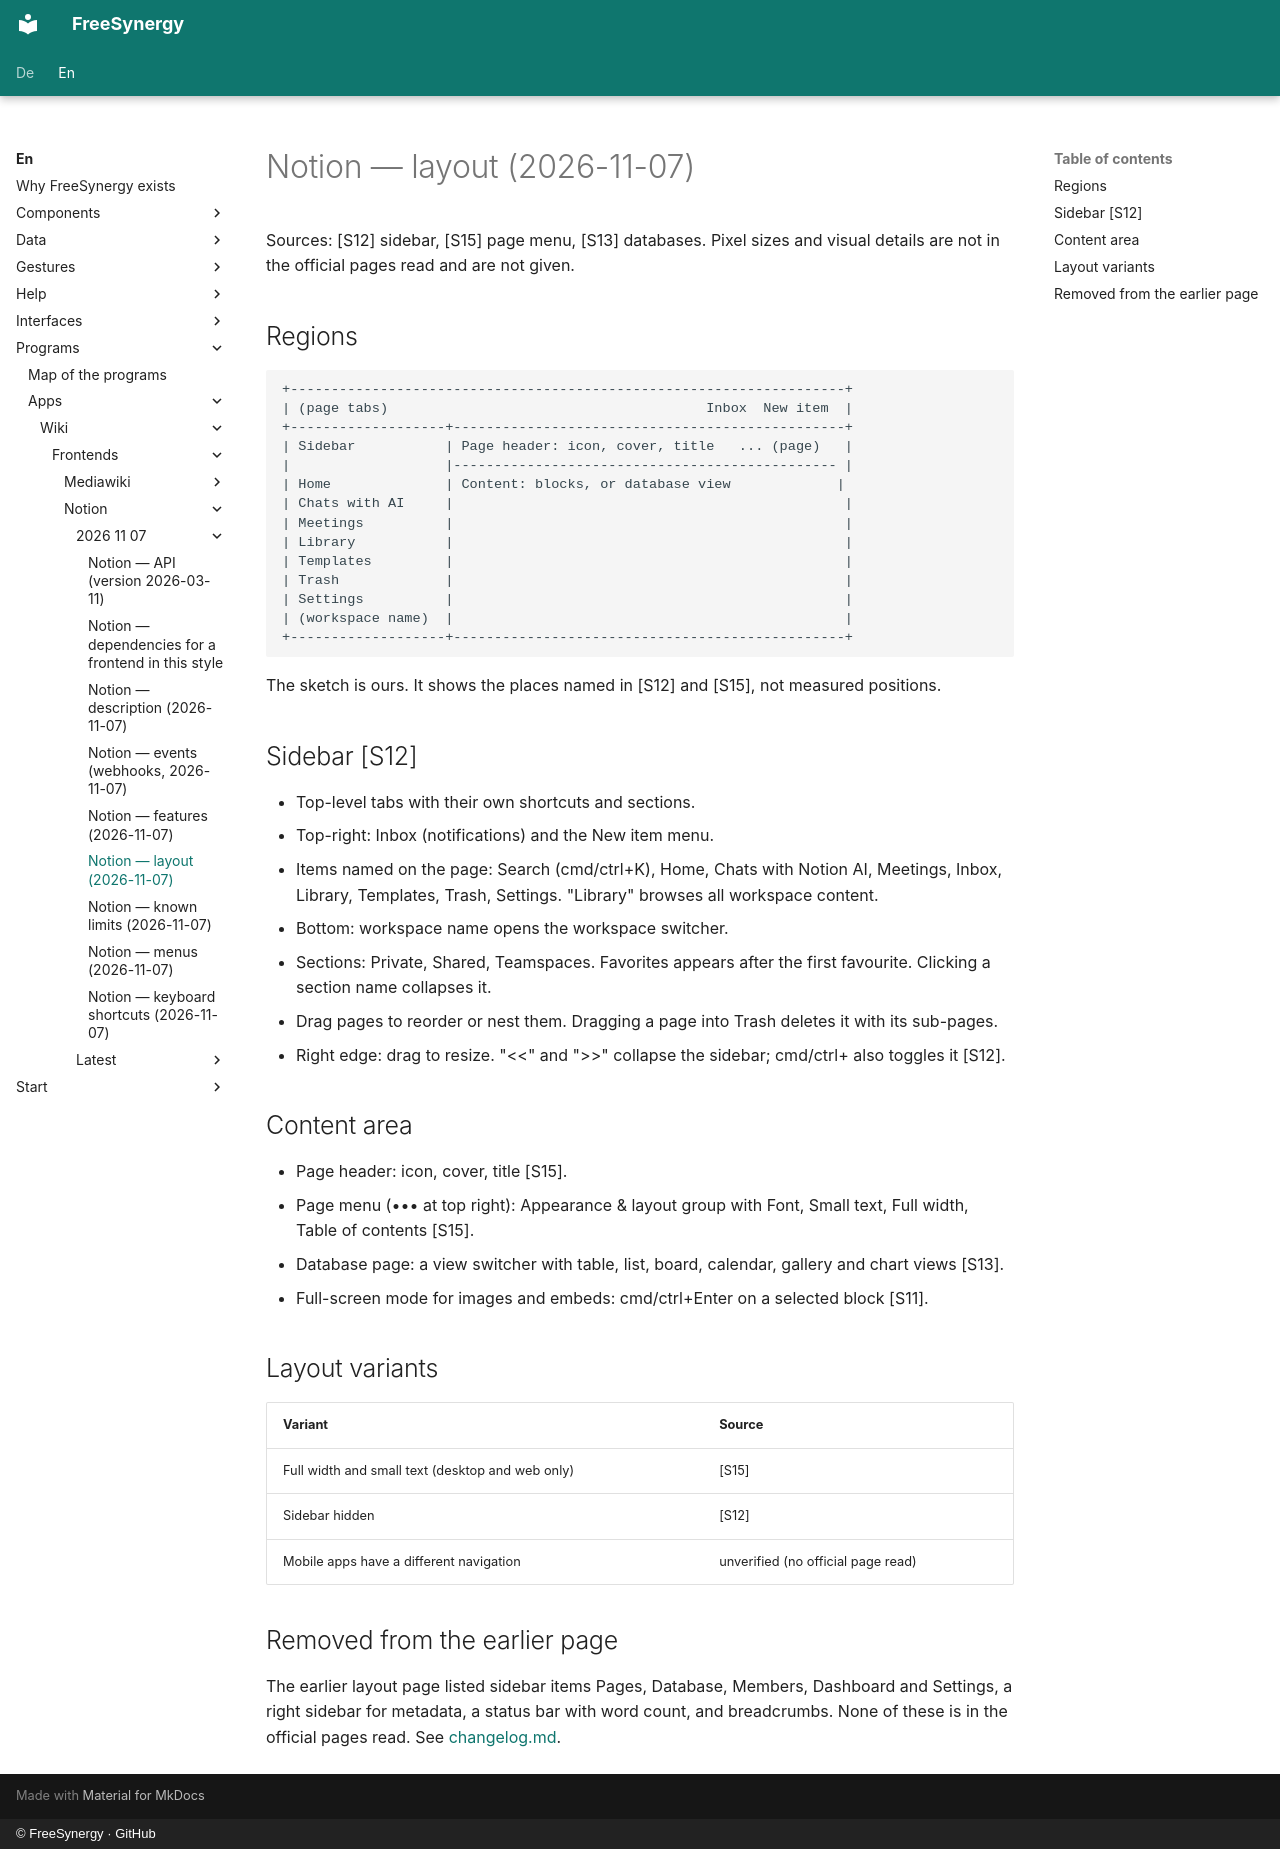

repository: FreeSynergy/fs-documentation · page: en/programs/apps/wiki/frontends/notion/2026-11-07/layout/index.html · generator: mkdocs · copyright: © FreeSynergy · GitHub

# Notion — layout (2026-11-07)

Sources: [S12] sidebar, [S15] page menu, [S13] databases. Pixel sizes and visual details are not in the official pages read and are not given.

## Regions

```
+--------------------------------------------------------------------+
| (page tabs)                                       Inbox  New item  |
+-------------------+------------------------------------------------+
| Sidebar           | Page header: icon, cover, title   ... (page)   |
|                   |----------------------------------------------- |
| Home              | Content: blocks, or database view             |
| Chats with AI     |                                                |
| Meetings          |                                                |
| Library           |                                                |
| Templates         |                                                |
| Trash             |                                                |
| Settings          |                                                |
| (workspace name)  |                                                |
+-------------------+------------------------------------------------+
```

The sketch is ours. It shows the places named in [S12] and [S15], not measured positions.

## Sidebar [S12]

- Top-level tabs with their own shortcuts and sections.
- Top-right: Inbox (notifications) and the New item menu.
- Items named on the page: Search (cmd/ctrl+K), Home, Chats with Notion AI, Meetings, Inbox, Library, Templates, Trash, Settings. "Library" browses all workspace content.
- Bottom: workspace name opens the workspace switcher.
- Sections: Private, Shared, Teamspaces. Favorites appears after the first favourite. Clicking a section name collapses it.
- Drag pages to reorder or nest them. Dragging a page into Trash deletes it with its sub-pages.
- Right edge: drag to resize. "<<" and ">>" collapse the sidebar; cmd/ctrl+\ also toggles it [S12].

## Content area

- Page header: icon, cover, title [S15].
- Page menu (••• at top right): Appearance & layout group with Font, Small text, Full width, Table of contents [S15].
- Database page: a view switcher with table, list, board, calendar, gallery and chart views [S13].
- Full-screen mode for images and embeds: cmd/ctrl+Enter on a selected block [S11].

## Layout variants

| Variant | Source |
|---------|--------|
| Full width and small text (desktop and web only) | [S15] |
| Sidebar hidden | [S12] |
| Mobile apps have a different navigation | unverified (no official page read) |

## Removed from the earlier page

The earlier layout page listed sidebar items Pages, Database, Members, Dashboard and Settings, a right sidebar for metadata, a status bar with word count, and breadcrumbs. None of these is in the official pages read. See [changelog.md](../changelog.md).
